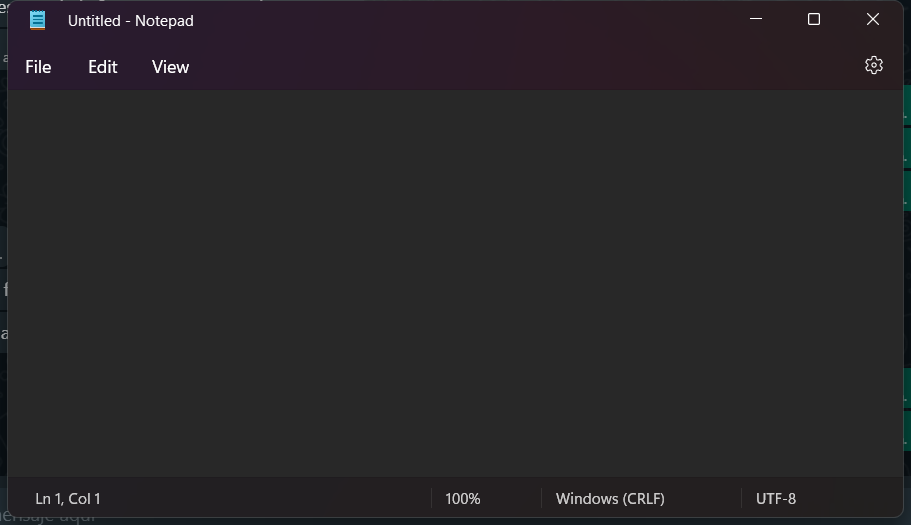
Task: Proceso en blanco
Workflow: EscribirTextoEnNotePad

Step 1: Abrir Notepad - Escribir mi primer texto on the element in window 'Untitled - Notepad' (notepad.exe)
